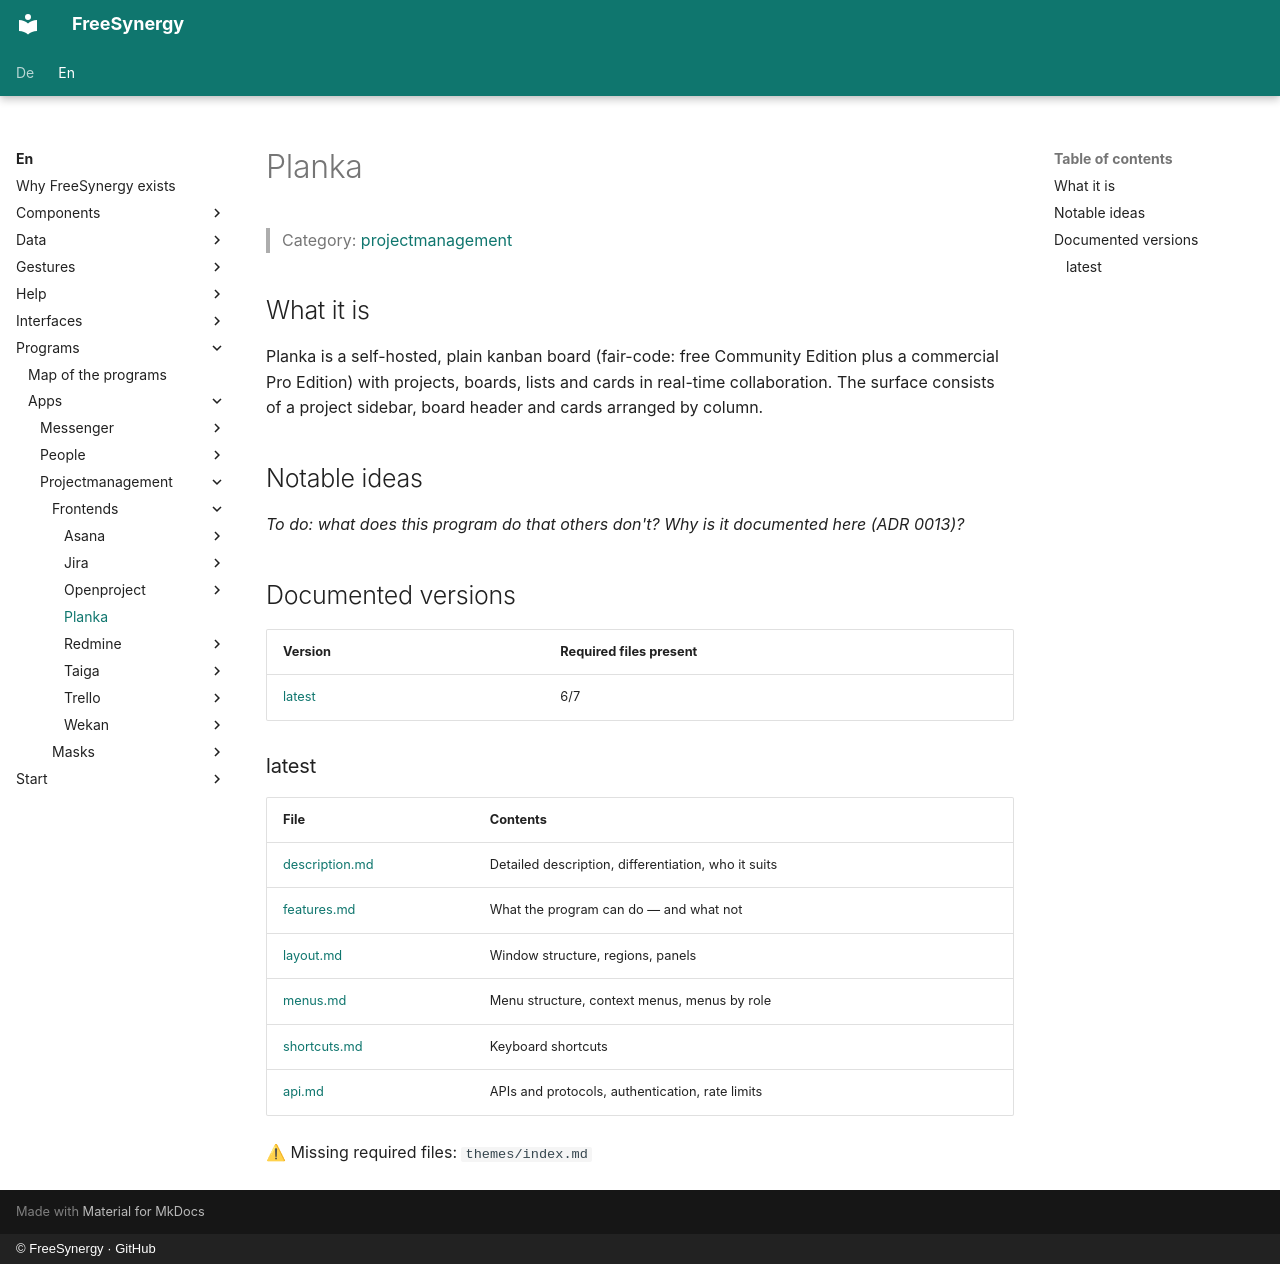

repository: FreeSynergy/fs-documentation · page: en/programs/apps/projectmanagement/frontends/planka/index.html · generator: mkdocs · copyright: © FreeSynergy · GitHub

# Planka

> Category: [projectmanagement](../../index.md)

## What it is

Planka is a self-hosted, plain kanban board (fair-code: free Community Edition plus a commercial Pro Edition) with projects, boards, lists and cards in real-time collaboration. The surface consists of a project sidebar, board header and cards arranged by column.

## Notable ideas

_To do: what does this program do that others don't? Why is it documented here (ADR 0013)?_

## Documented versions

<!-- gen:versions (scripts/gen_frontend_indexes.py) — edits inside are overwritten -->
| Version | Required files present |
|---------|------------------------|
| [latest](latest/description.md) | 6/7 |

### latest

| File | Contents |
|------|----------|
| [description.md](latest/description.md) | Detailed description, differentiation, who it suits |
| [features.md](latest/features.md) | What the program can do — and what not |
| [layout.md](latest/layout.md) | Window structure, regions, panels |
| [menus.md](latest/menus.md) | Menu structure, context menus, menus by role |
| [shortcuts.md](latest/shortcuts.md) | Keyboard shortcuts |
| [api.md](latest/api.md) | APIs and protocols, authentication, rate limits |

⚠ Missing required files: `themes/index.md`
<!-- /gen:versions -->
